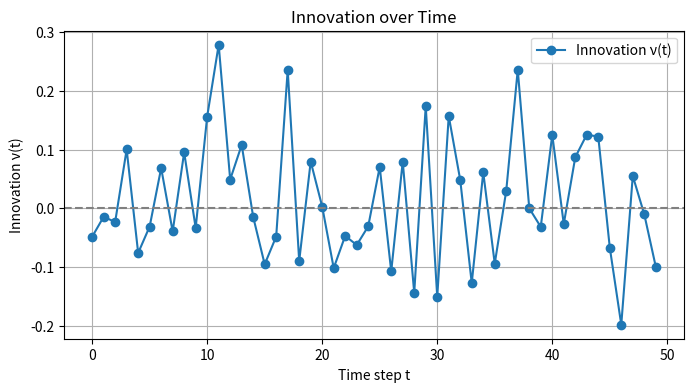

Write Python code to recreate this figure.
import numpy as np
import matplotlib.pyplot as plt

time = np.arange(0, 50)
y = np.sin(0.2 * time) + 0.1 * np.random.randn(len(time))          
C_hat_pred = np.sin(0.2 * time) + 0.05 * np.random.randn(len(time)) 


innovation = y - C_hat_pred

plt.figure(figsize=(8,4))
plt.plot(time, innovation, marker='o', label='Innovation ν(t)')
plt.axhline(0, color='gray', linestyle='--')
plt.xlabel('Time step t')
plt.ylabel('Innovation ν(t)')
plt.title('Innovation over Time')
plt.legend()
plt.grid(True)
plt.show()
